Run: headless pygame with SDL's dummy video driver; simulated clock (each Clock.tick advances the game by its frame time, no real sleeping); random seed 0; keys injected as events and as key.get_pressed() state; no mouse input.
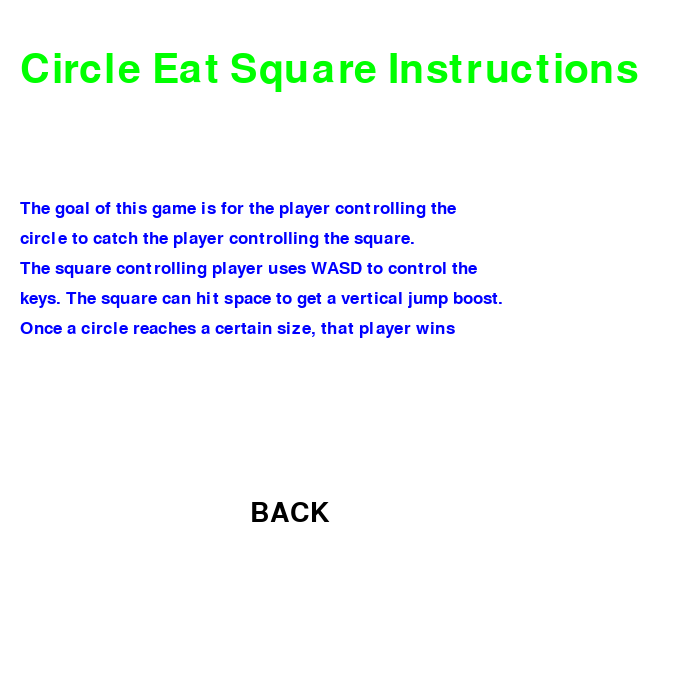
Frame 1 of 4 · flips 1–60 · no input
Frame 2 of 4 · flips 61–180 · tapped SPACE, RETURN · held RIGHT (→), D · screen unchanged from frame 1, image omitted
Frame 3 of 4 · flips 181–300 · held DOWN (↓), S · screen unchanged from frame 2, image omitted
Frame 4 of 4 · flips 301–420 · held LEFT (←), A, UP (↑), W · screen unchanged from frame 3, image omitted

The pygame program that drew these frames:

# Prabath Girish
# 3/21/22
#Today we are going to learn how to select and use fonts
# Import pygame and os
import pygame, time
# INitialize pygame
pygame.init()
# Set our window size
window=pygame.display.set_mode((700,700))
#Set our caption:
pygame.display.set_caption("Circle Eat Square Menu")
def instructions():
    Check=True
    while Check==True:
        # Create fonts
        TITLE_FONT=pygame.font.SysFont('roboto',60) #<-- First pice of text within parenthsis is the name of the font, and the number is the height of the letters
        MENU_FONT=pygame.font.SysFont('comicsans',40)
        INSTRUCTION_FONT=pygame.font.SysFont('timesnewroman',25)
        #Create the text we want to write
        text=TITLE_FONT.render('Circle Eat Square Instructions',1,(0,255,0)) #<-- Goes in order of actual written text, thickness, and color of the text
        instructions=INSTRUCTION_FONT.render("The goal of this game is for the player controlling the",1,(0,0,255))
        instructions2=INSTRUCTION_FONT.render("circle to catch the player controlling the square.",1,(0,0,255))
        instructions3=INSTRUCTION_FONT.render("The square controlling player uses WASD to control the",1,(0,0,255))
        instructions4=INSTRUCTION_FONT.render("square, the circle is controlled by Player 2 with the arrow",1,(0,0,255))
        instructions4=INSTRUCTION_FONT.render("keys. The square can hit space to get a vertical jump boost.",1,(0,0,255))
        instructions5=INSTRUCTION_FONT.render("Once a circle reaches a certain size, that player wins",1,(0,0,255))
        BackButton=MENU_FONT.render("BACK",1,(0,0,0))
        # Put our text on screen after coloring the screen
        window.fill((255,255,255))
        #Blit is what shows and writes our text
        window.blit(text,(20,50))
        window.blit(instructions,(20,200))
        window.blit(instructions2,(20,230))
        window.blit(instructions3,(20,260))
        window.blit(instructions4,(20,290))
        window.blit(instructions5,(20,320))
        window.blit(BackButton,(250,500))
        #Update our display 
        pygame.display.update()
        # Set a delay for us to see
        pygame.time.delay(1000)
        for case in pygame.event.get():
            if case.type==pygame.QUIT:
                Check=False

instructions()

# HW:FIND FONTS THAT I LIKE TO USE AND EXPIRIMENT WITH OUR MENU
